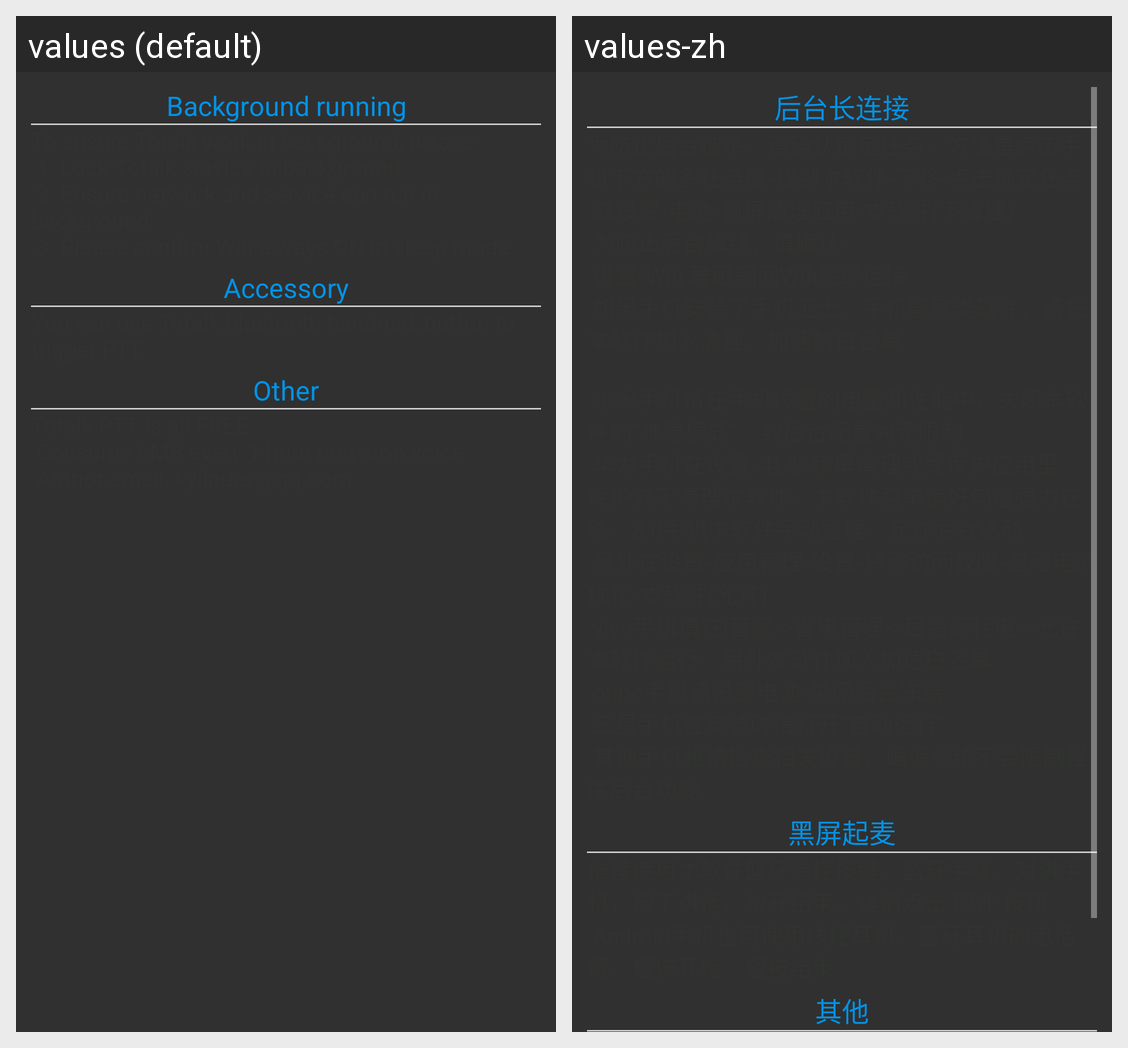

Locale-by-locale string values for the Android screen shown in this grid:
Android screen res/layout/app_help.xml rendered under 2 locales, left to right: values (default), values-zh. Device: Nexus 5 (rendered at 1080×1920; each locale shown at half size, 540×960, under a caption strip naming it); theme Theme.AppCompat.NoActionBar.
Strings drawn on this screen, with the default value and each locale's value (text and hints the layout hard-codes, and strings that could not be matched under every locale, appear in the picture but are not listed):

about_help_title1
  values: Background running
  values-zh: 后台长连接

about_help_title2
  values: Accessory
  values-zh: 黑屏起麦

about_help_title3
  values: Other
  values-zh: 其他
